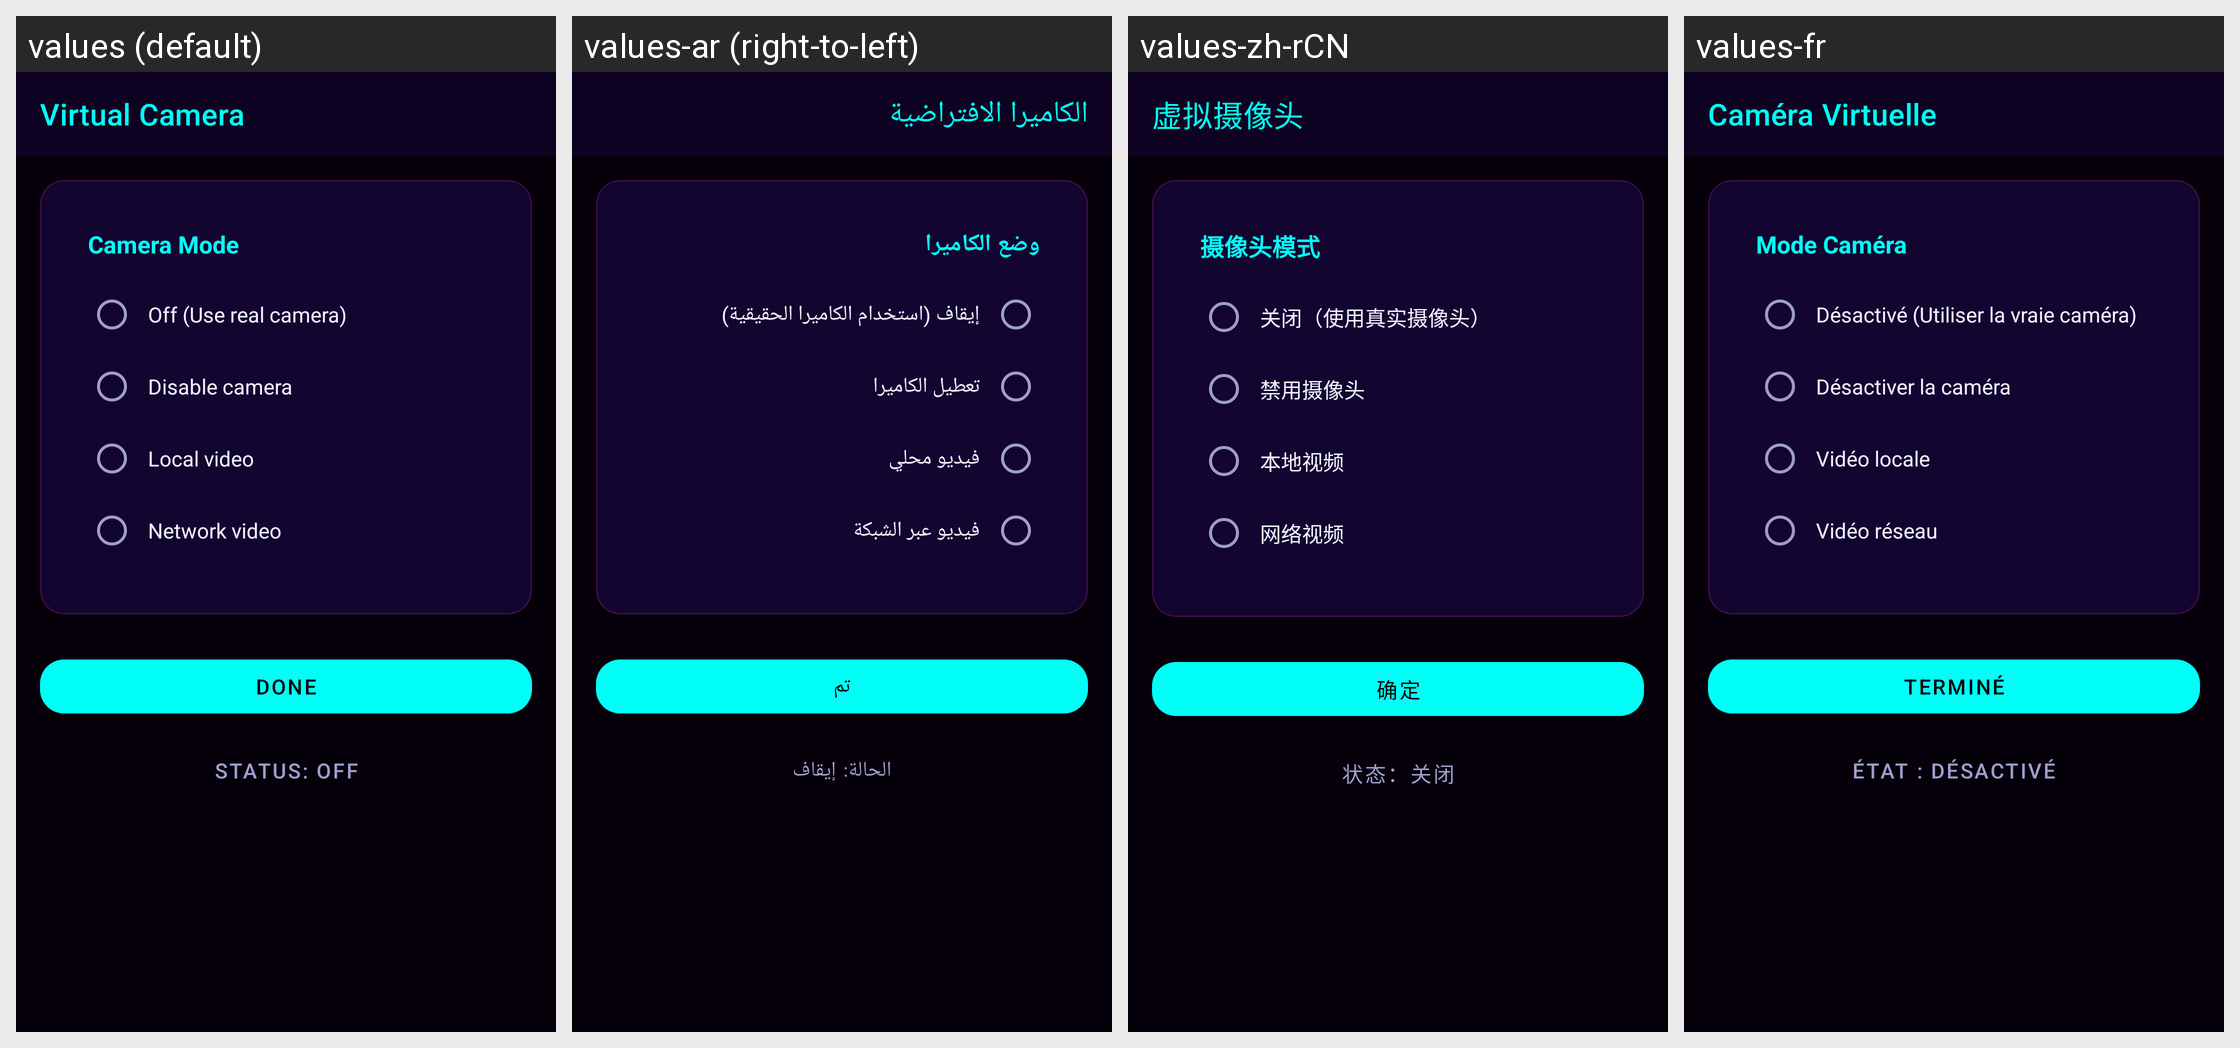

Strings drawn on this Android screen and how each of the app's shown locales translates them:
Android screen res/layout/activity_virtual_camera.xml rendered under 4 locales, left to right: values (default), values-ar (right-to-left), values-zh-rCN, values-fr. Device: Nexus 5 (rendered at 1080×1920; each locale shown at half size, 540×960, under a caption strip naming it); theme Theme.BlackBox.
Other locales in the repository, not shown: values-es, values-zh-rTW.
Strings drawn on this screen, with the default value and each locale's value (text and hints the layout hard-codes, and strings that could not be matched under every locale, appear in the picture but are not listed):

virtual_camera_title
  values: Virtual Camera
  values-ar: الكاميرا الافتراضية
  values-zh-rCN: 虚拟摄像头
  values-fr: Caméra Virtuelle

virtual_camera_mode
  values: Camera Mode
  values-ar: وضع الكاميرا
  values-zh-rCN: 摄像头模式
  values-fr: Mode Caméra

virtual_camera_off
  values: Off (Use real camera)
  values-ar: إيقاف (استخدام الكاميرا الحقيقية)
  values-zh-rCN: 关闭（使用真实摄像头）
  values-fr: Désactivé (Utiliser la vraie caméra)

virtual_camera_disable
  values: Disable camera
  values-ar: تعطيل الكاميرا
  values-zh-rCN: 禁用摄像头
  values-fr: Désactiver la caméra

virtual_camera_local
  values: Local video
  values-ar: فيديو محلي
  values-zh-rCN: 本地视频
  values-fr: Vidéo locale

virtual_camera_network
  values: Network video
  values-ar: فيديو عبر الشبكة
  values-zh-rCN: 网络视频
  values-fr: Vidéo réseau

done
  values: Done
  values-ar: تم
  values-zh-rCN: 确定
  values-fr: Terminé

virtual_camera_status_off
  values: Status: Off
  values-ar: الحالة: إيقاف
  values-zh-rCN: 状态：关闭
  values-fr: État : Désactivé
